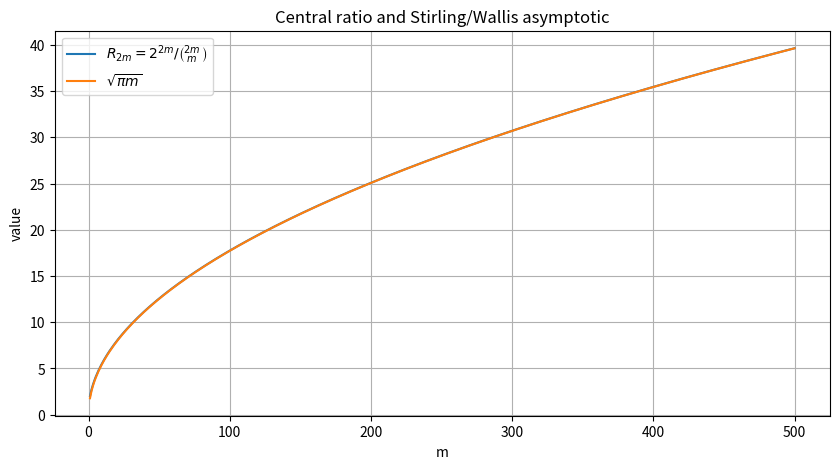
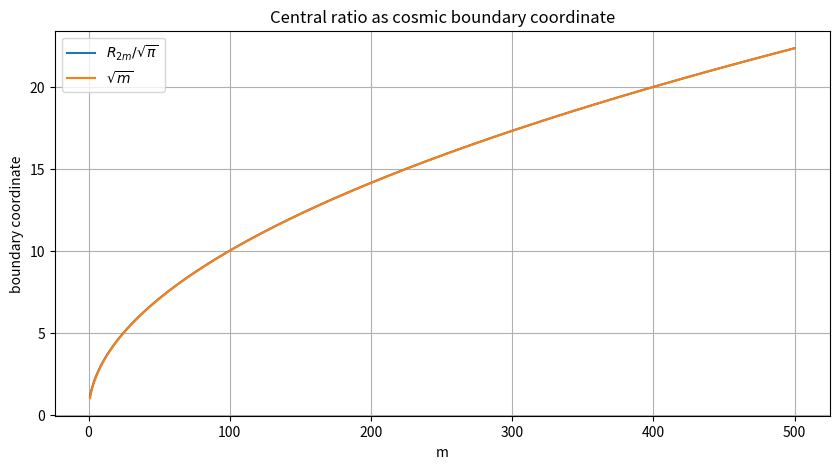
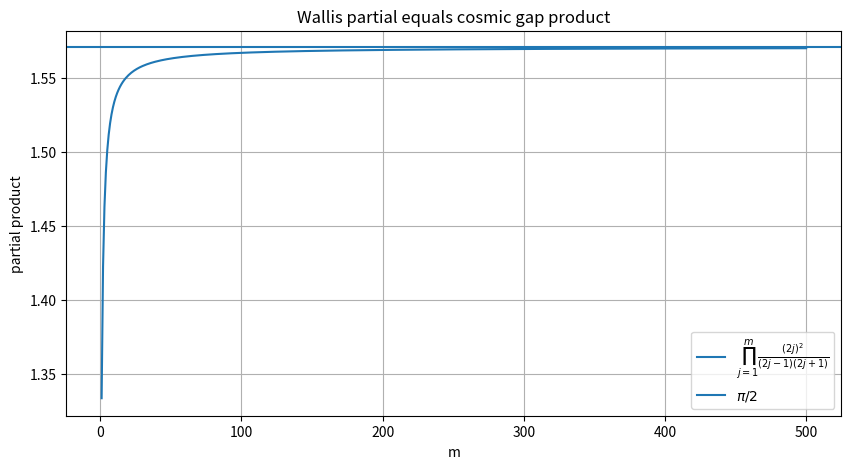
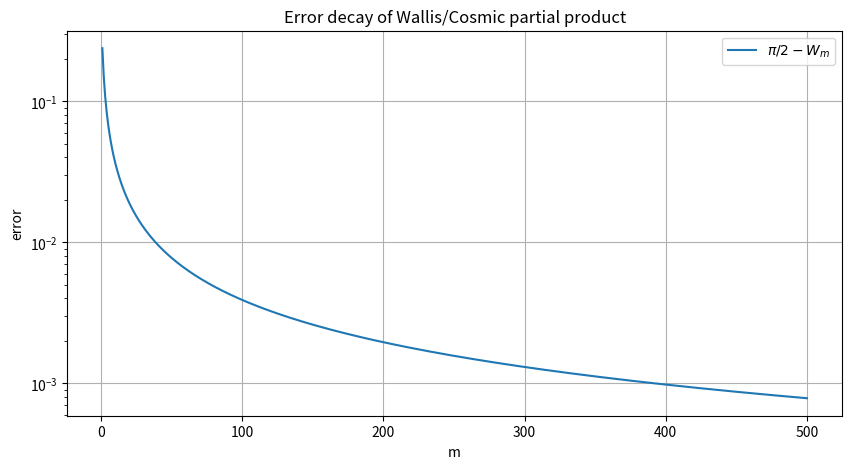
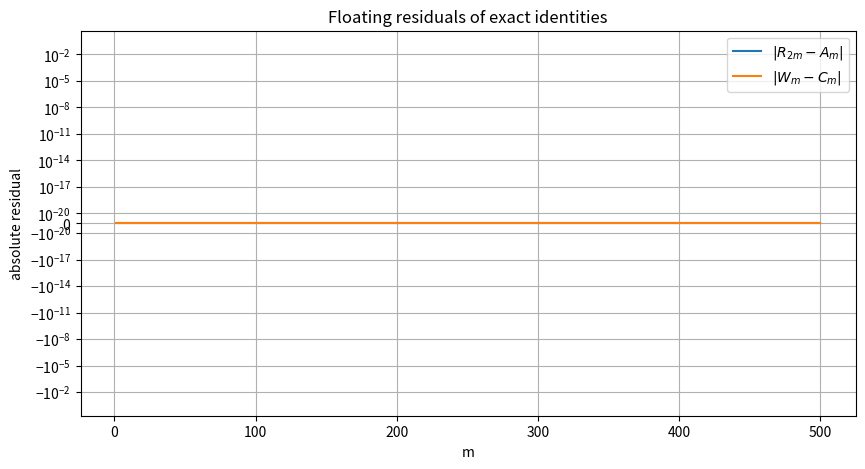

Write Python code to recreate these figures, in order.
# Wallis–Cosmic Petal Bridge

from fractions import Fraction
from math import comb, prod, pi, sqrt
import math
import numpy as np
import matplotlib.pyplot as plt


def central_ratio(m: int) -> Fraction:
    """R_{2m} = 2^(2m) / C(2m,m)."""
    return Fraction(2 ** (2 * m), comb(2 * m, m))


def central_product(m: int) -> Fraction:
    """A_m = prod_{j=1}^m 2j/(2j-1)."""
    return prod(Fraction(2 * j, 2 * j - 1) for j in range(1, m + 1))


def mirror_product(m: int) -> Fraction:
    """B_m = prod_{j=1}^m 2j/(2j+1)."""
    return prod(Fraction(2 * j, 2 * j + 1) for j in range(1, m + 1))


def wallis_partial(m: int) -> Fraction:
    """W_m = prod_{j=1}^m (2j)^2 / ((2j-1)(2j+1))."""
    return prod(Fraction((2 * j) ** 2, (2 * j - 1) * (2 * j + 1)) for j in range(1, m + 1))


def cosmic_partial(m: int) -> Fraction:
    """C_m = prod_{j=1}^m (N_j+1)/N_j, P_j=2j-1, N_j=P_j(P_j+2)."""
    result = Fraction(1, 1)
    for j in range(1, m + 1):
        P = 2 * j - 1
        N = P * (P + 2)
        result *= Fraction(N + 1, N)
    return result


def local_cosmic_factor(j: int) -> Fraction:
    P = 2 * j - 1
    N = P * (P + 2)
    return Fraction(N + 1, N)


# 1. Exact finite verification
max_exact = 30
print("1. Exact finite verification")
print("Checking exact Fraction equalities:")
print("  R_{2m} = prod 2j/(2j-1)")
print("  R_{2m} * mirror = Wallis partial = Cosmic partial")
print()

all_ok = True
for m in range(1, max_exact + 1):
    R = central_ratio(m)
    A = central_product(m)
    B = mirror_product(m)
    W = wallis_partial(m)
    C = cosmic_partial(m)

    ok = (R == A) and (R * B == W) and (W == C)
    all_ok = all_ok and ok

print(f"All exact checks for m=1..{max_exact}: {all_ok}")
print()

print(f"{'m':>3} {'R_{2m}':>18} {'Mirror':>18} {'Wallis/Cosmic':>20} {'float(W)':>14} {'pi/2-W':>14}")
print("-" * 95)
for m in list(range(1, 11)) + [20, 30]:
    R = central_ratio(m)
    B = mirror_product(m)
    W = wallis_partial(m)
    print(
        f"{m:3d} "
        f"{str(R):>18} "
        f"{str(B):>18} "
        f"{str(W):>20} "
        f"{float(W):14.10f} "
        f"{(pi/2 - float(W)):14.10f}"
    )

print()
print("2. Local factor verification")
print(f"{'j':>3} {'P=2j-1':>8} {'N=P(P+2)':>12} {'Wallis factor':>18} {'Cosmic factor':>18}")
print("-" * 72)
for j in range(1, 11):
    P = 2 * j - 1
    N = P * (P + 2)
    Wj = Fraction((2*j)**2, (2*j-1)*(2*j+1))
    Cj = local_cosmic_factor(j)
    print(f"{j:3d} {P:8d} {N:12d} {str(Wj):>18} {str(Cj):>18}")

# 3. Numerical arrays for graphs
m_values = np.arange(1, 501)
R_values = np.array([float(central_ratio(int(m))) for m in m_values])
A_values = np.array([float(central_product(int(m))) for m in m_values])
B_values = np.array([float(mirror_product(int(m))) for m in m_values])
W_values = np.array([float(wallis_partial(int(m))) for m in m_values])
C_values = np.array([float(cosmic_partial(int(m))) for m in m_values])

# Asymptotic for R_{2m}: sqrt(pi*m)
R_asymp = np.sqrt(np.pi * m_values)

# Cosmic boundary correspondence:
# R_{2m}/sqrt(pi) ~ sqrt(m).  If N=m-1, then P+1=sqrt(N+1)=sqrt(m).
R_boundary = R_values / np.sqrt(np.pi)
cosmic_boundary = np.sqrt(m_values)

# 4. Plot: R_{2m} and sqrt(pi*m)
plt.figure(figsize=(10, 5))
plt.plot(m_values, R_values, label=r"$R_{2m}=2^{2m}/\binom{2m}{m}$")
plt.plot(m_values, R_asymp, label=r"$\sqrt{\pi m}$")
plt.title("Central ratio and Stirling/Wallis asymptotic")
plt.xlabel("m")
plt.ylabel("value")
plt.grid(True)
plt.legend()
plt.show()

# 5. Plot: normalized R / sqrt(pi) and cosmic boundary sqrt(m)
plt.figure(figsize=(10, 5))
plt.plot(m_values, R_boundary, label=r"$R_{2m}/\sqrt{\pi}$")
plt.plot(m_values, cosmic_boundary, label=r"$\sqrt{m}$")
plt.title("Central ratio as cosmic boundary coordinate")
plt.xlabel("m")
plt.ylabel("boundary coordinate")
plt.grid(True)
plt.legend()
plt.show()

# 6. Plot: Wallis/Cosmic partial tends to pi/2
plt.figure(figsize=(10, 5))
plt.plot(m_values, W_values, label=r"$\prod_{j=1}^{m}\frac{(2j)^2}{(2j-1)(2j+1)}$")
plt.axhline(pi / 2, label=r"$\pi/2$")
plt.title("Wallis partial equals cosmic gap product")
plt.xlabel("m")
plt.ylabel("partial product")
plt.grid(True)
plt.legend()
plt.show()

# 7. Plot: error decay
errors = (pi / 2) - W_values
plt.figure(figsize=(10, 5))
plt.plot(m_values, errors, label=r"$\pi/2-W_m$")
plt.title("Error decay of Wallis/Cosmic partial product")
plt.xlabel("m")
plt.ylabel("error")
plt.yscale("log")
plt.grid(True)
plt.legend()
plt.show()

# 8. Plot: exact equality residuals in float
residual_WC = np.abs(W_values - C_values)
residual_RA = np.abs(R_values - A_values)

plt.figure(figsize=(10, 5))
plt.plot(m_values, residual_RA, label=r"$|R_{2m}-A_m|$")
plt.plot(m_values, residual_WC, label=r"$|W_m-C_m|$")
plt.title("Floating residuals of exact identities")
plt.xlabel("m")
plt.ylabel("absolute residual")
plt.yscale("symlog", linthresh=1e-20)
plt.grid(True)
plt.legend()
plt.show()

print()
print("3. Last numerical samples")
print(f"{'m':>5} {'R_2m':>14} {'sqrt(pi*m)':>14} {'R/sqrt(pi)/sqrt(m)':>22} {'W_m':>14} {'pi/2-W_m':>14}")
print("-" * 92)
for m in [10, 20, 50, 100, 200, 500]:
    R = float(central_ratio(m))
    W = float(wallis_partial(m))
    rel_boundary = (R / sqrt(pi)) / sqrt(m)
    print(
        f"{m:5d} "
        f"{R:14.10f} "
        f"{sqrt(pi*m):14.10f} "
        f"{rel_boundary:22.12f} "
        f"{W:14.10f} "
        f"{(pi/2 - W):14.10f}"
    )
